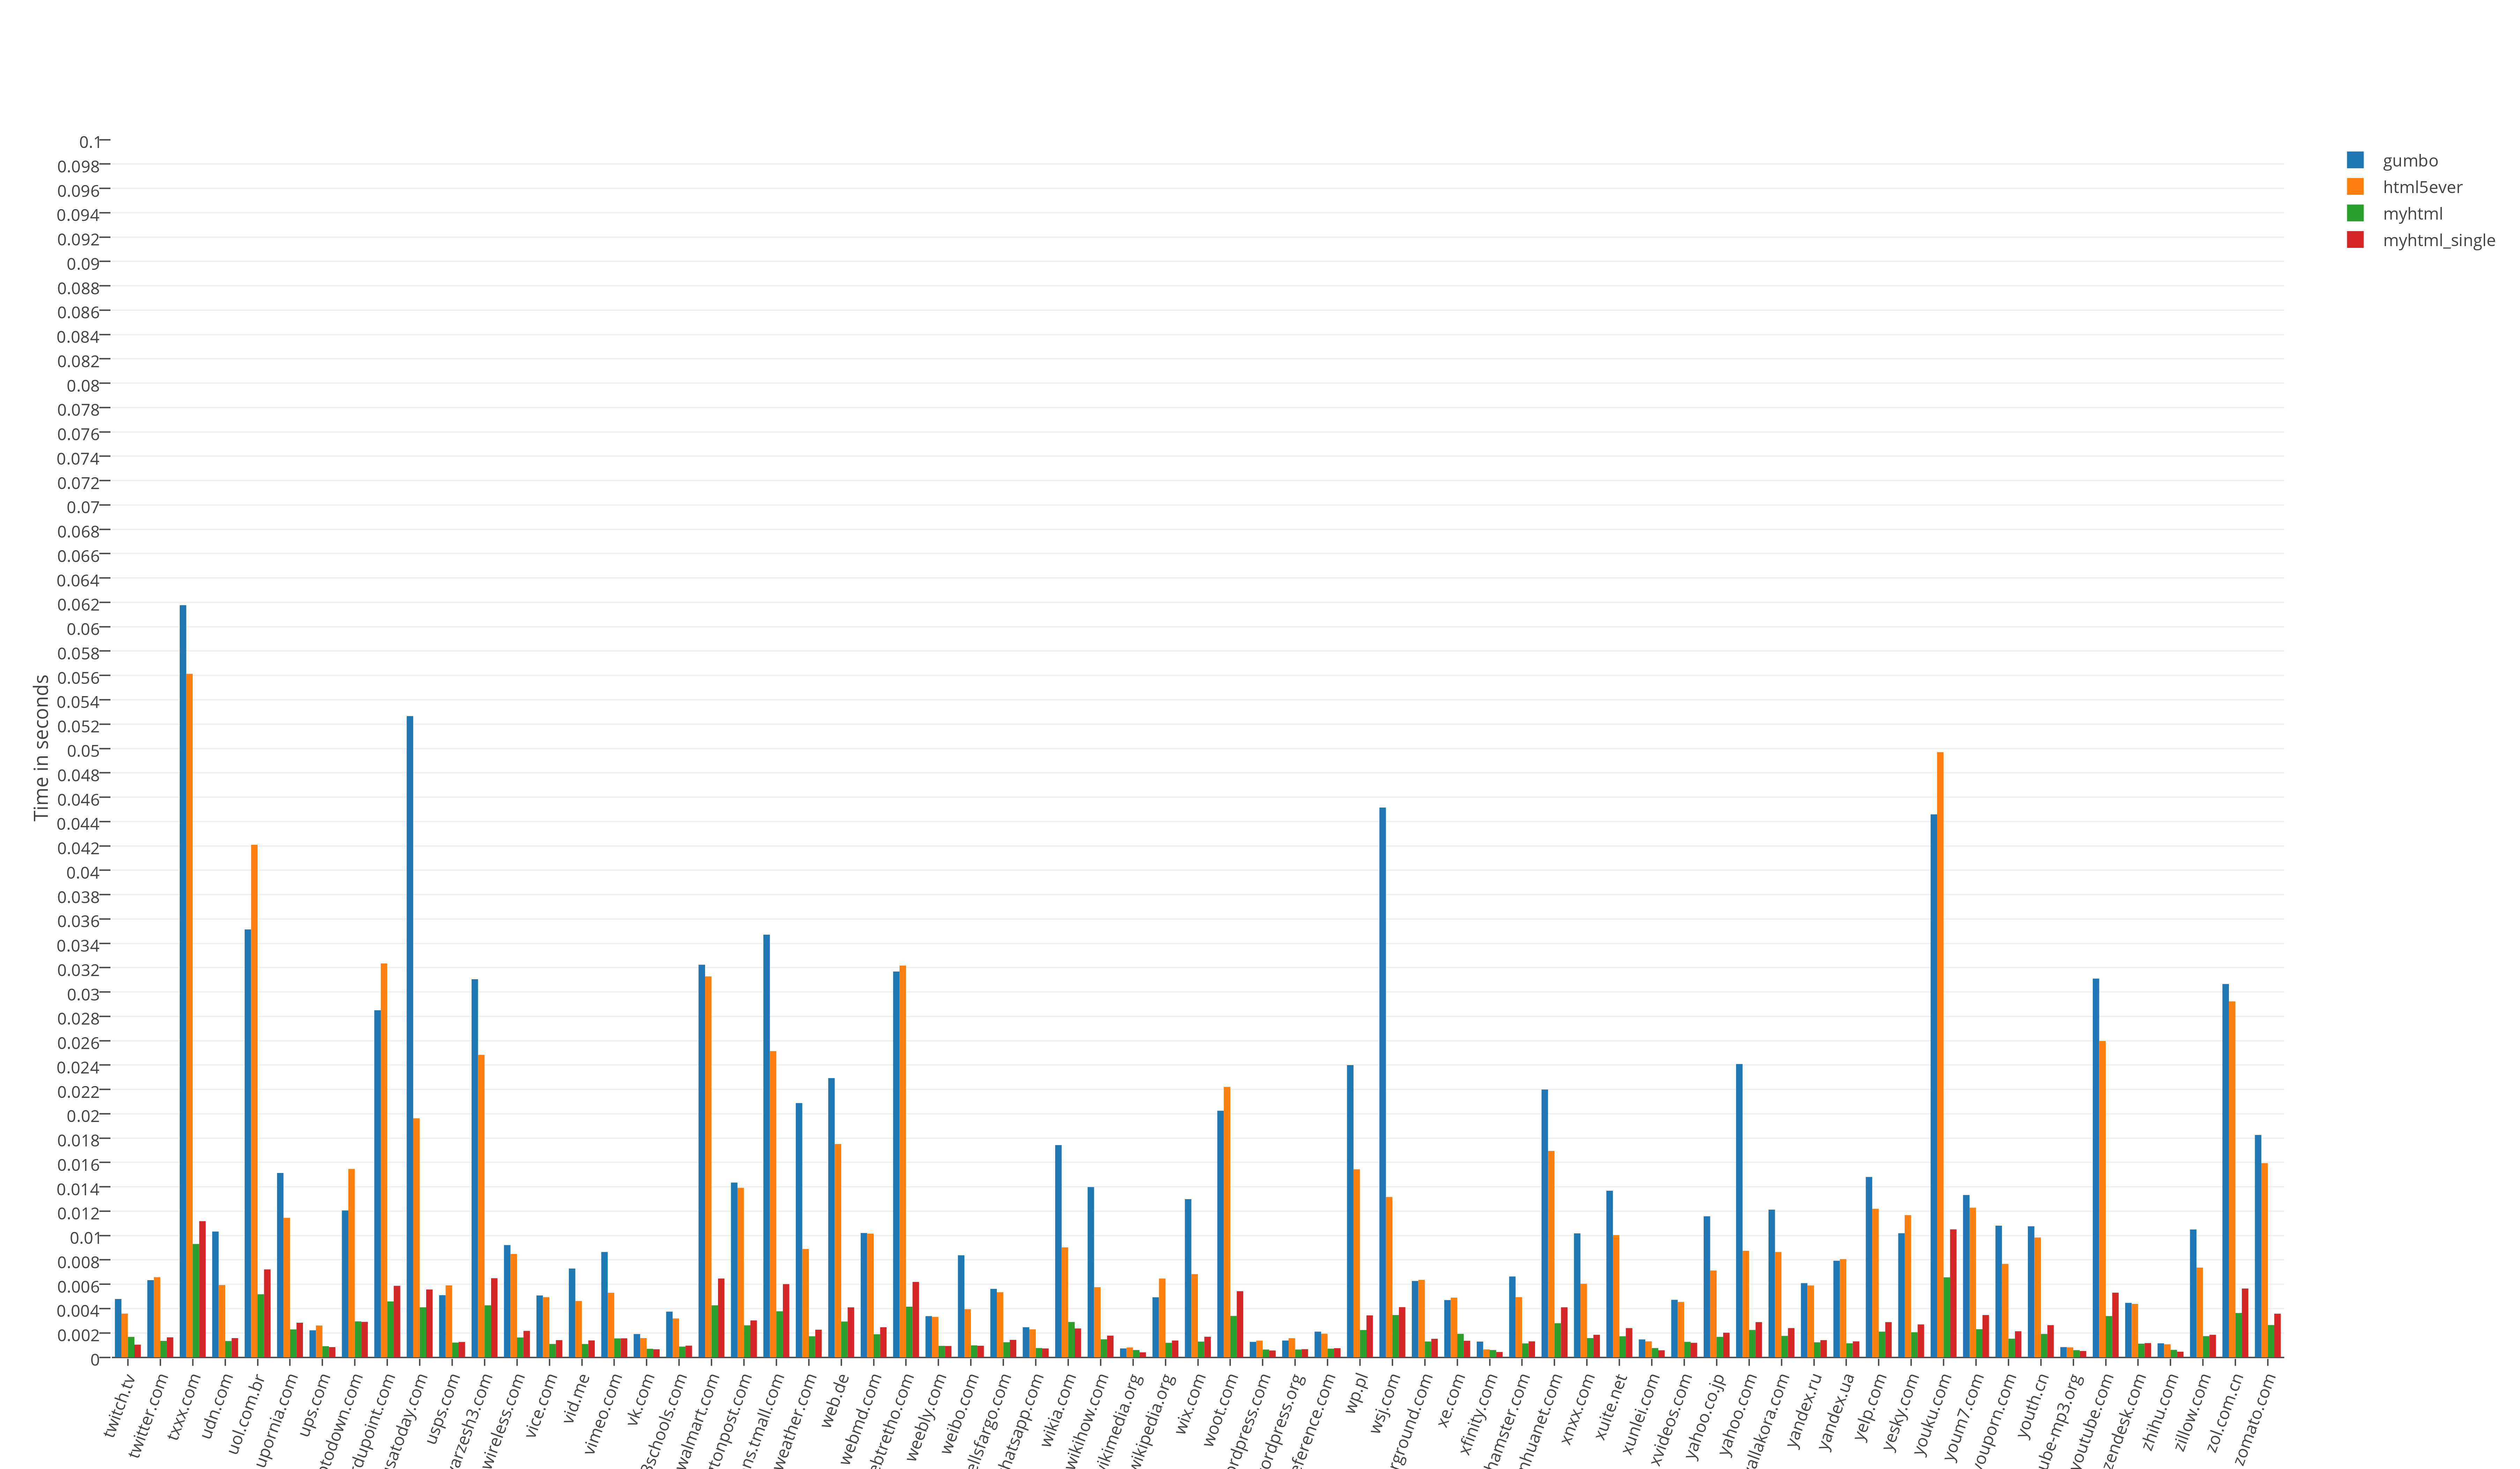

The table this chart was drawn from, first rows:
name; gumbo; html5ever; myhtml; myhtml_single
twitch.tv; 0.00479; 0.00359; 0.00168; 0.00104
twitter.com; 0.00634; 0.00658; 0.00135; 0.00164
txxx.com; 0.06177; 0.05613; 0.00931; 0.01118
udn.com; 0.01033; 0.00594; 0.00134; 0.00158
uol.com.br; 0.03514; 0.04209; 0.00518; 0.00722
upornia.com; 0.01514; 0.01146; 0.00229; 0.00284
ups.com; 0.00222; 0.00261; 0.00091; 0.00084
uptodown.com; 0.01206; 0.01547; 0.00295; 0.00291
urdupoint.com; 0.02850; 0.03235; 0.00459; 0.00587
usatoday.com; 0.05266; 0.01963; 0.00411; 0.00557
usps.com; 0.00510; 0.00591; 0.00121; 0.00126
varzesh3.com; 0.03105; 0.02484; 0.00427; 0.00650
verizonwireless.com; 0.00922; 0.00849; 0.00163; 0.00217
vice.com; 0.00508; 0.00494; 0.00110; 0.00141
vid.me; 0.00729; 0.00463; 0.00109; 0.00139
vimeo.com; 0.00865; 0.00530; 0.00155; 0.00156
vk.com; 0.00191; 0.00158; 0.00070; 0.00066
w3schools.com; 0.00375; 0.00319; 0.00088; 0.00096
walmart.com; 0.03224; 0.03128; 0.00427; 0.00647
washingtonpost.com; 0.01435; 0.01392; 0.00263; 0.00303
watsons.tmall.com; 0.03471; 0.02515; 0.00378; 0.00601
weather.com; 0.02088; 0.00890; 0.00173; 0.00227
web.de; 0.02293; 0.01752; 0.00294; 0.00410
webmd.com; 0.01021; 0.01016; 0.00189; 0.00247
webtretho.com; 0.03168; 0.03217; 0.00416; 0.00619
weebly.com; 0.00338; 0.00332; 0.00094; 0.00093
weibo.com; 0.00838; 0.00395; 0.00098; 0.00095
wellsfargo.com; 0.00562; 0.00535; 0.00124; 0.00143
whatsapp.com; 0.00247; 0.00230; 0.00076; 0.00073
wikia.com; 0.01743; 0.00903; 0.00290; 0.00237
wikihow.com; 0.01398; 0.00576; 0.00148; 0.00178
wikimedia.org; 0.00073; 0.00081; 0.00060; 0.00041
wikipedia.org; 0.00493; 0.00647; 0.00119; 0.00138
wix.com; 0.01299; 0.00683; 0.00129; 0.00169
woot.com; 0.02025; 0.02221; 0.00340; 0.00543
wordpress.com; 0.00127; 0.00137; 0.00064; 0.00056
wordpress.org; 0.00138; 0.00157; 0.00064; 0.00067
wordreference.com; 0.00211; 0.00194; 0.00071; 0.00075
wp.pl; 0.02400; 0.01544; 0.00224; 0.00344
wsj.com; 0.04515; 0.01317; 0.00347; 0.00412
wunderground.com; 0.00627; 0.00636; 0.00130; 0.00152
xe.com; 0.00470; 0.00490; 0.00193; 0.00136
xfinity.com; 0.00129; 0.00065; 0.00060; 0.00044
xhamster.com; 0.00664; 0.00494; 0.00114; 0.00131
xinhuanet.com; 0.02199; 0.01695; 0.00280; 0.00411
xnxx.com; 0.01018; 0.00604; 0.00158; 0.00185
xuite.net; 0.01368; 0.01004; 0.00173; 0.00240
xunlei.com; 0.00147; 0.00131; 0.00076; 0.00058
xvideos.com; 0.00472; 0.00455; 0.00127; 0.00119
yahoo.co.jp; 0.01158; 0.00713; 0.00168; 0.00202
yahoo.com; 0.02409; 0.00875; 0.00225; 0.00289
yallakora.com; 0.01213; 0.00865; 0.00176; 0.00240
yandex.ru; 0.00609; 0.00590; 0.00123; 0.00141
yandex.ua; 0.00793; 0.00807; 0.00115; 0.00131
yelp.com; 0.01481; 0.01220; 0.00211; 0.00289
yesky.com; 0.01019; 0.01168; 0.00206; 0.00270
youku.com; 0.04459; 0.04970; 0.00657; 0.01051
youm7.com; 0.01333; 0.01229; 0.00231; 0.00347
youporn.com; 0.01081; 0.00767; 0.00153; 0.00214
youth.cn; 0.01076; 0.00984; 0.00192; 0.00264
... 7 more rows
